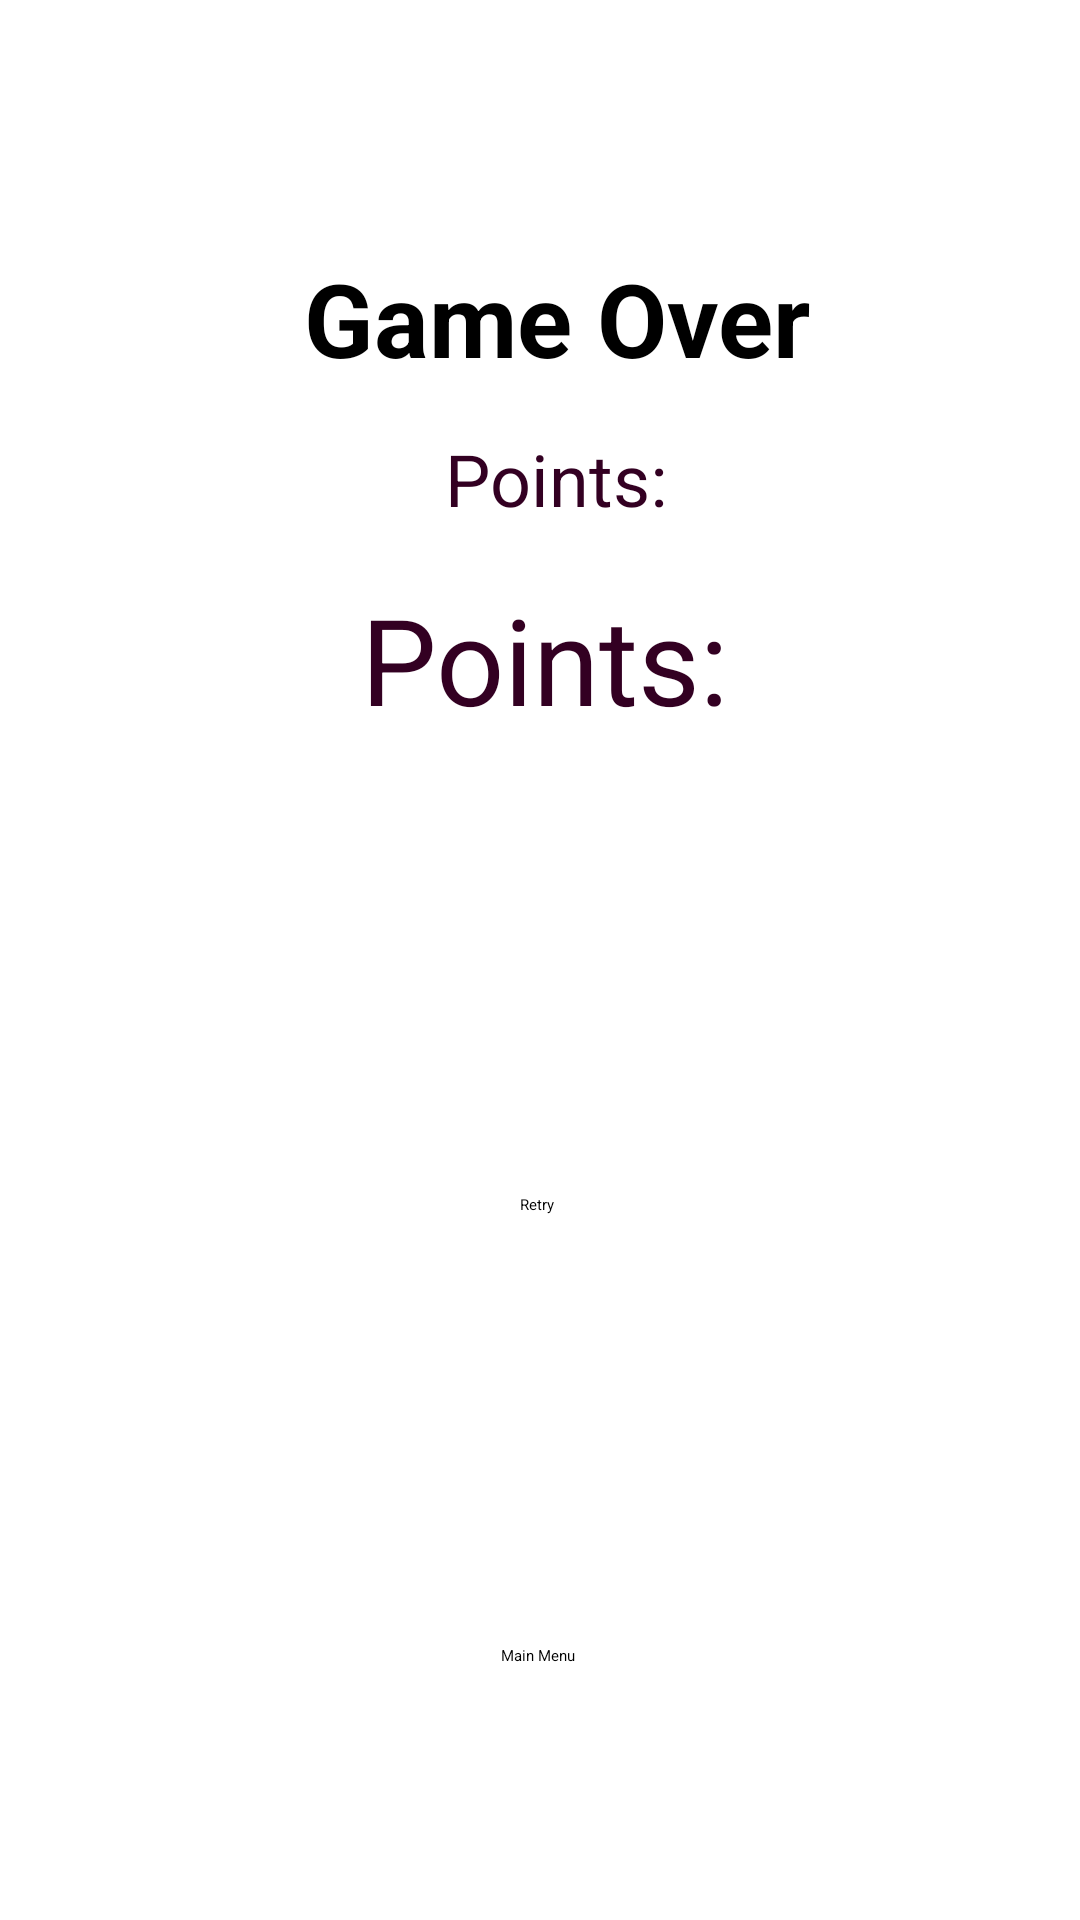

Reconstruct the res/layout file that produces this screen, plus the resources it refers to.
<!-- AndroidManifest.xml: application theme Theme.MobileAppFinal -->
<!-- res/layout/activity_gameover.xml -->
<?xml version="1.0" encoding="utf-8"?>
<androidx.constraintlayout.widget.ConstraintLayout xmlns:android="http://schemas.android.com/apk/res/android"
    xmlns:app="http://schemas.android.com/apk/res-auto"
    xmlns:tools="http://schemas.android.com/tools"
    android:id="@+id/main"
    android:layout_width="match_parent"
    android:layout_height="match_parent"
    tools:context=".Gameover">

    <ImageView
        android:id="@+id/imageView"
        android:layout_width="wrap_content"
        android:layout_height="wrap_content"
        android:scaleX="10"
        android:scaleY="10"
        app:layout_constraintEnd_toEndOf="parent"
        app:layout_constraintStart_toStartOf="parent"
        app:layout_constraintTop_toTopOf="parent"
        app:srcCompat="@drawable/gameover" />

    <Button
        android:id="@+id/Retry_button"
        android:layout_width="wrap_content"
        android:layout_height="wrap_content"
        android:onClick="MainActivity"
        android:text="Retry"
        app:layout_constraintBottom_toBottomOf="parent"
        app:layout_constraintEnd_toEndOf="parent"
        app:layout_constraintHorizontal_bias="0.498"
        app:layout_constraintStart_toStartOf="parent"
        app:layout_constraintTop_toTopOf="parent"
        app:layout_constraintVertical_bias="0.629" />

    <Button
        android:id="@+id/exit_button"
        android:layout_width="wrap_content"
        android:layout_height="wrap_content"
        android:onClick="exitGame"
        android:text="Main Menu"
        app:layout_constraintBottom_toBottomOf="parent"
        app:layout_constraintEnd_toEndOf="parent"
        app:layout_constraintHorizontal_bias="0.498"
        app:layout_constraintStart_toStartOf="parent"
        app:layout_constraintTop_toBottomOf="@+id/Retry_button"
        app:layout_constraintVertical_bias="0.629" />

    <TextView
        android:id="@+id/GameOverText"
        android:layout_width="wrap_content"
        android:layout_height="wrap_content"
        android:shadowColor="#C31313"
        android:text="Game Over"
        android:textColor="#000000"
        android:textSize="34sp"
        android:textStyle="bold"
        app:layout_constraintBottom_toTopOf="@+id/Retry_button"
        app:layout_constraintEnd_toEndOf="parent"
        app:layout_constraintHorizontal_bias="0.53"
        app:layout_constraintStart_toStartOf="parent"
        app:layout_constraintTop_toTopOf="parent"
        app:layout_constraintVertical_bias="0.236" />

    <TextView
        android:id="@+id/textView"
        android:layout_width="wrap_content"
        android:layout_height="wrap_content"
        android:text="Points: "
        android:textColor="#330022"
        android:textSize="24sp"
        app:layout_constraintBottom_toBottomOf="parent"
        app:layout_constraintEnd_toEndOf="parent"
        app:layout_constraintHorizontal_bias="0.53"
        app:layout_constraintStart_toStartOf="parent"
        app:layout_constraintTop_toTopOf="parent"
        app:layout_constraintVertical_bias="0.236" />

    <TextView
        android:id="@+id/tvPoints"
        android:layout_width="wrap_content"
        android:layout_height="wrap_content"
        android:layout_marginTop="-30dp"
        android:text="Points: "
        android:textColor="#330022"
        android:textSize="40sp"
        app:layout_constraintBottom_toTopOf="@+id/Retry_button"
        app:layout_constraintEnd_toEndOf="parent"
        app:layout_constraintHorizontal_bias="0.53"
        app:layout_constraintStart_toStartOf="parent"
        app:layout_constraintTop_toBottomOf="@+id/textView"
        app:layout_constraintVertical_bias="0.236" />

</androidx.constraintlayout.widget.ConstraintLayout>
<!-- resources referenced by this layout -->
<resources>
  <style name="Theme.MobileAppFinal" parent="Base.Theme.MobileAppFinal">
          
          <item name="android:navigationBarColor">@android:color/transparent</item>
          <item name="android:statusBarColor">@android:color/transparent</item>
          <item name="android:windowLightStatusBar">?attr/isLightTheme</item>
      </style>
</resources>
